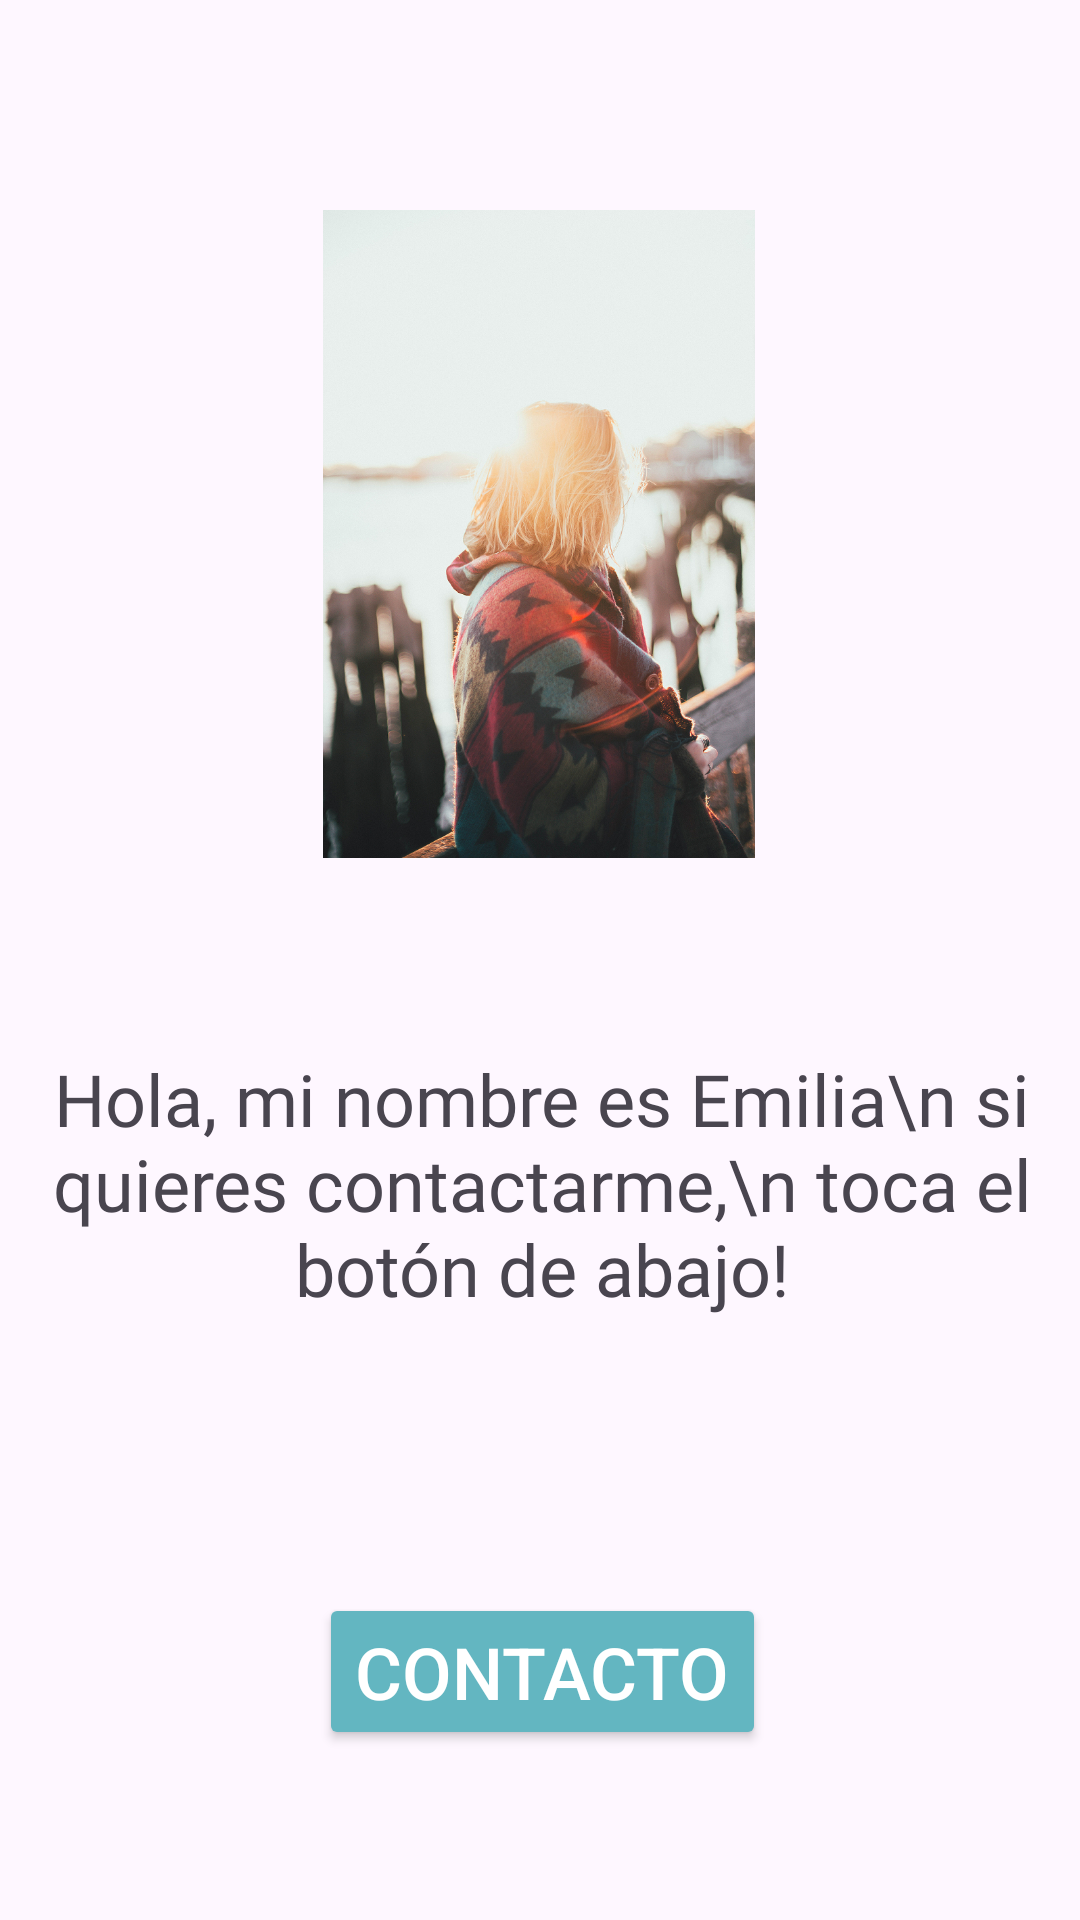

Android layout source for this screen:
<!-- AndroidManifest.xml: application theme Theme.SprintM4 -->
<!-- res/layout/activity_main.xml -->
<?xml version="1.0" encoding="utf-8"?>
<androidx.constraintlayout.widget.ConstraintLayout xmlns:android="http://schemas.android.com/apk/res/android"
    xmlns:app="http://schemas.android.com/apk/res-auto"
    xmlns:tools="http://schemas.android.com/tools"
    android:layout_width="match_parent"
    android:layout_height="match_parent"
    tools:context=".MainActivity">

    <ImageView
        android:id="@+id/imageViewMain"
        android:layout_width="200dp"
        android:layout_height="216dp"
        app:layout_constraintBottom_toBottomOf="parent"
        app:layout_constraintEnd_toEndOf="parent"
        app:layout_constraintHorizontal_bias="0.497"
        app:layout_constraintStart_toStartOf="parent"
        app:layout_constraintTop_toTopOf="parent"
        app:layout_constraintVertical_bias="0.165"
        app:srcCompat="@drawable/woman" />

    <TextView
        android:id="@+id/textViewMain"
        android:layout_width="wrap_content"
        android:layout_height="wrap_content"
        android:layout_marginTop="64dp"
        android:fontFamily="@font/farro_medium"
        android:gravity="center"
        android:text="Hola, mi nombre es Emilia\n si quieres contactarme,\n toca el botón de abajo!"
        android:textSize="24sp"
        app:layout_constraintEnd_toEndOf="@+id/imageViewMain"
        app:layout_constraintHorizontal_bias="0.494"
        app:layout_constraintStart_toStartOf="@+id/imageViewMain"
        app:layout_constraintTop_toBottomOf="@+id/imageViewMain" />

    <Button
        android:id="@+id/buttonMainToSecondAct"
        android:layout_width="wrap_content"
        android:layout_height="wrap_content"
        android:layout_marginTop="92dp"
        android:backgroundTint="#63B6C1"
        android:text="Contacto"
        android:textColor="#FFFFFF"
        android:textSize="24sp"
        app:layout_constraintEnd_toEndOf="@+id/textViewMain"
        app:layout_constraintStart_toStartOf="@+id/textViewMain"
        app:layout_constraintTop_toBottomOf="@+id/textViewMain" />


</androidx.constraintlayout.widget.ConstraintLayout>
<!-- resources referenced by this layout -->
<resources>
  <!-- drawable woman: png bitmap (drawable, 1012286 bytes) -->
  <style name="Theme.SprintM4" parent="Base.Theme.SprintM4" />
  <style name="Base.Theme.SprintM4" parent="Theme.Material3.DayNight.NoActionBar">
          
          
          <item name="android:statusBarColor">#0A515B</item>
  
  
      </style>
</resources>
